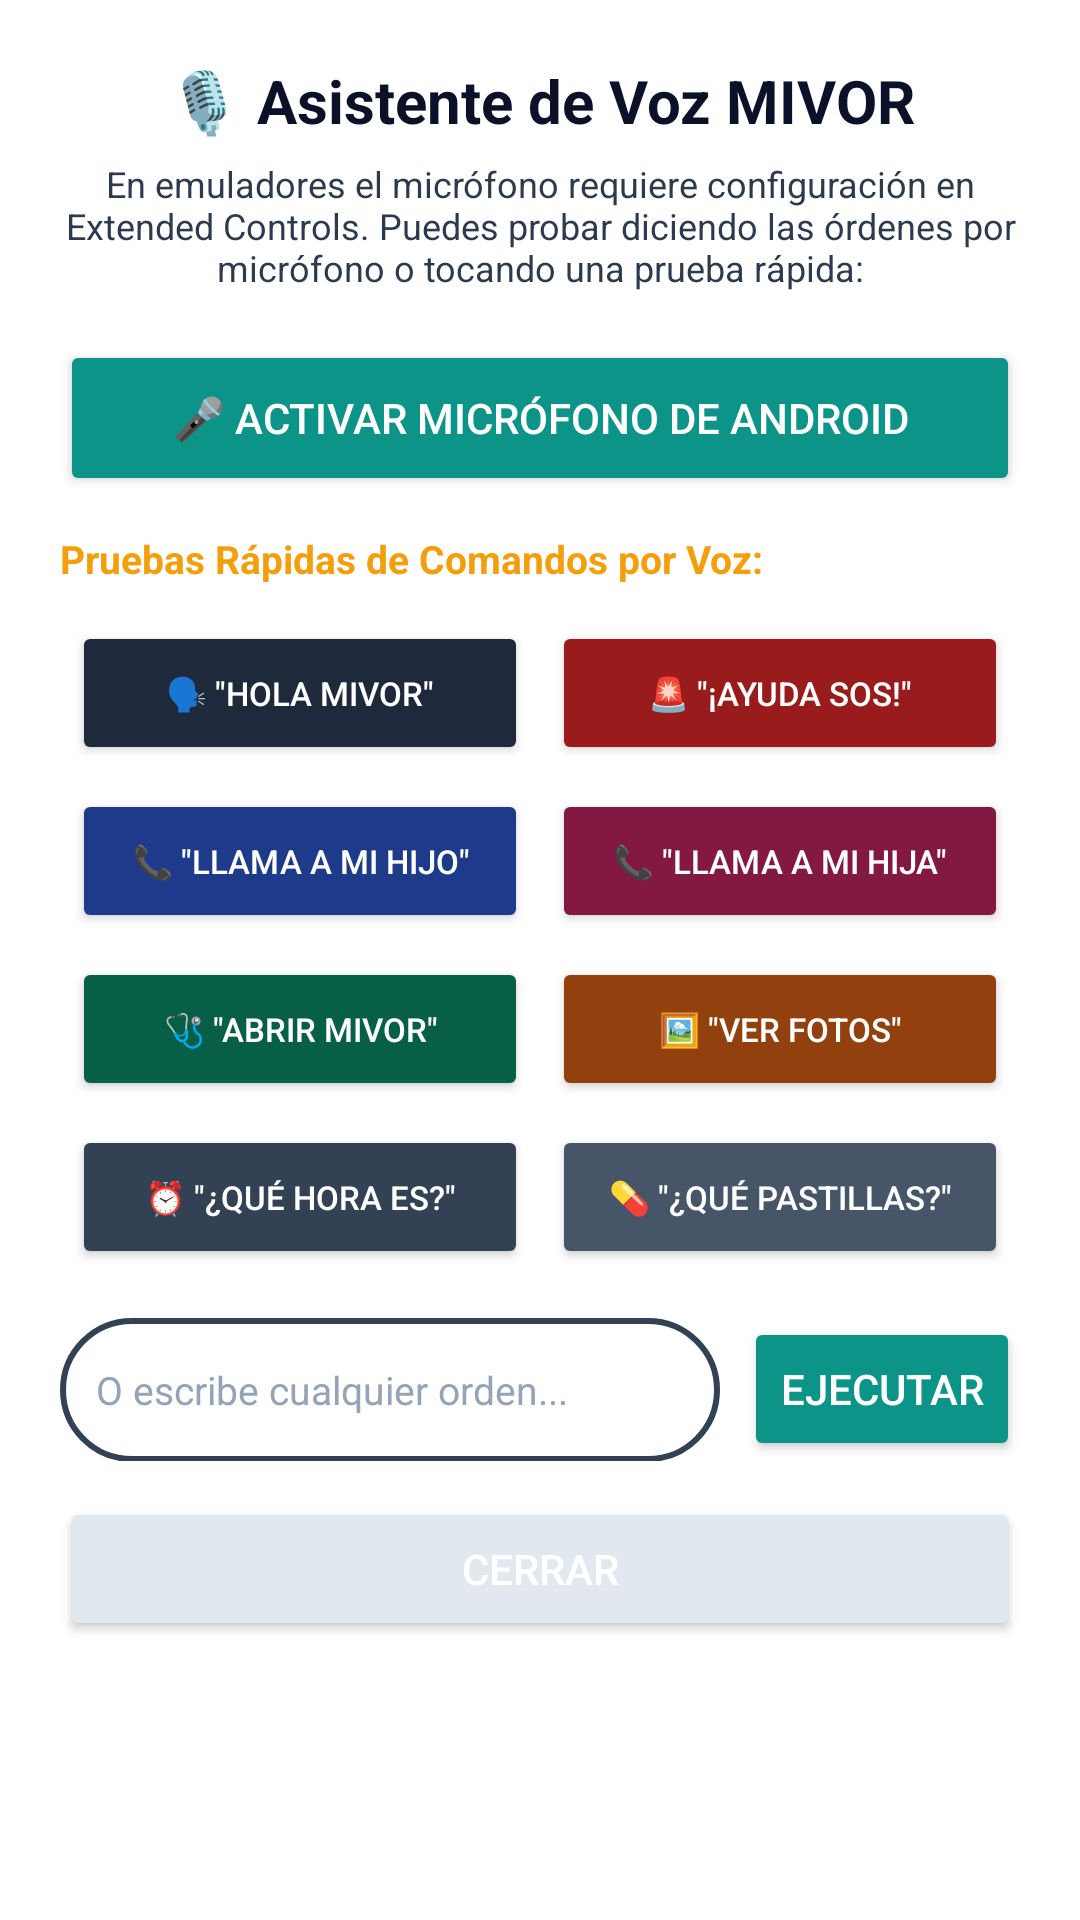

Write the Android layout XML for this screen, with the resource values it uses.
<!-- AndroidManifest.xml: application theme Theme.MivorKiosk -->
<!-- res/layout/dialog_voice_tester.xml -->
<?xml version="1.0" encoding="utf-8"?>
<LinearLayout xmlns:android="http://schemas.android.com/apk/res/android"
    android:layout_width="match_parent"
    android:layout_height="wrap_content"
    android:orientation="vertical"
    android:padding="20dp"
    android:background="@color/bg_card">

    <TextView
        android:layout_width="match_parent"
        android:layout_height="wrap_content"
        android:text="🎙️ Asistente de Voz MIVOR"
        android:textColor="@color/text_main"
        android:textSize="20sp"
        android:textStyle="bold"
        android:gravity="center" />

    <TextView
        android:id="@+id/tvVoiceDiagnostic"
        android:layout_width="match_parent"
        android:layout_height="wrap_content"
        android:text="En emuladores el micrófono requiere configuración en Extended Controls. Puedes probar diciendo las órdenes por micrófono o tocando una prueba rápida:"
        android:textColor="@color/text_sub"
        android:textSize="12sp"
        android:gravity="center"
        android:layout_marginTop="6dp"
        android:layout_marginBottom="16dp" />

    
    <Button
        android:id="@+id/btnTriggerSystemMic"
        android:layout_width="match_parent"
        android:layout_height="52dp"
        android:text="🎤 Activar Micrófono de Android"
        android:textColor="@color/text_white"
        android:backgroundTint="#0D9488"
        android:layout_marginBottom="12dp" />

    <TextView
        android:layout_width="match_parent"
        android:layout_height="wrap_content"
        android:text="Pruebas Rápidas de Comandos por Voz:"
        android:textColor="@color/text_gold"
        android:textSize="13sp"
        android:textStyle="bold"
        android:layout_marginBottom="8dp" />

    
    <GridLayout
        android:layout_width="match_parent"
        android:layout_height="wrap_content"
        android:columnCount="2"
        android:alignmentMode="alignMargins"
        android:useDefaultMargins="true">

        <Button
            android:id="@+id/btnSimWake"
            android:layout_width="0dp"
            android:layout_height="wrap_content"
            android:layout_columnWeight="1"
            android:text="🗣️ &quot;Hola MIVOR&quot;"
            android:textSize="11sp"
            android:backgroundTint="#1E293B"
            android:textColor="@color/text_white" />

        <Button
            android:id="@+id/btnSimSos"
            android:layout_width="0dp"
            android:layout_height="wrap_content"
            android:layout_columnWeight="1"
            android:text="🚨 &quot;¡Ayuda SOS!&quot;"
            android:textSize="11sp"
            android:backgroundTint="#991B1B"
            android:textColor="@color/text_white" />

        <Button
            android:id="@+id/btnSimSon"
            android:layout_width="0dp"
            android:layout_height="wrap_content"
            android:layout_columnWeight="1"
            android:text="📞 &quot;Llama a mi hijo&quot;"
            android:textSize="11sp"
            android:backgroundTint="#1E3A8A"
            android:textColor="@color/text_white" />

        <Button
            android:id="@+id/btnSimDaughter"
            android:layout_width="0dp"
            android:layout_height="wrap_content"
            android:layout_columnWeight="1"
            android:text="📞 &quot;Llama a mi hija&quot;"
            android:textSize="11sp"
            android:backgroundTint="#831843"
            android:textColor="@color/text_white" />

        <Button
            android:id="@+id/btnSimApp"
            android:layout_width="0dp"
            android:layout_height="wrap_content"
            android:layout_columnWeight="1"
            android:text="🩺 &quot;Abrir MIVOR&quot;"
            android:textSize="11sp"
            android:backgroundTint="#065F46"
            android:textColor="@color/text_white" />

        <Button
            android:id="@+id/btnSimPhotos"
            android:layout_width="0dp"
            android:layout_height="wrap_content"
            android:layout_columnWeight="1"
            android:text="🖼️ &quot;Ver fotos&quot;"
            android:textSize="11sp"
            android:backgroundTint="#92400E"
            android:textColor="@color/text_white" />

        <Button
            android:id="@+id/btnSimTime"
            android:layout_width="0dp"
            android:layout_height="wrap_content"
            android:layout_columnWeight="1"
            android:text="⏰ &quot;¿Qué hora es?&quot;"
            android:textSize="11sp"
            android:backgroundTint="#334155"
            android:textColor="@color/text_white" />

        <Button
            android:id="@+id/btnSimPills"
            android:layout_width="0dp"
            android:layout_height="wrap_content"
            android:layout_columnWeight="1"
            android:text="💊 &quot;¿Qué pastillas?&quot;"
            android:textSize="11sp"
            android:backgroundTint="#475569"
            android:textColor="@color/text_white" />
    </GridLayout>

    
    <LinearLayout
        android:layout_width="match_parent"
        android:layout_height="wrap_content"
        android:orientation="horizontal"
        android:layout_marginTop="12dp">

        <EditText
            android:id="@+id/etCustomVoice"
            android:layout_width="0dp"
            android:layout_height="48dp"
            android:layout_weight="1"
            android:background="@drawable/card_background"
            android:hint="O escribe cualquier orden..."
            android:textColorHint="@color/text_muted"
            android:textColor="@color/text_main"
            android:paddingStart="12dp"
            android:paddingEnd="12dp"
            android:textSize="13sp" />

        <Button
            android:id="@+id/btnSendCustomVoice"
            android:layout_width="wrap_content"
            android:layout_height="48dp"
            android:text="Ejecutar"
            android:textColor="@color/text_white"
            android:backgroundTint="#0D9488"
            android:layout_marginStart="8dp" />
    </LinearLayout>

    <Button
        android:id="@+id/btnCloseVoiceTester"
        android:layout_width="match_parent"
        android:layout_height="48dp"
        android:text="Cerrar"
        android:textColor="@color/text_white"
        android:backgroundTint="@color/btn_settings"
        android:layout_marginTop="12dp" />

</LinearLayout>
<!-- resources referenced by this layout -->
<resources>
  <color name="bg_card">#FFFFFF</color>
  <color name="btn_settings">#E2E8F0</color>
  <color name="text_gold">#F59E0B</color>
  <color name="text_main">#0A1128</color>
  <color name="text_muted">#94A3B8</color>
  <color name="text_sub">#2B3A4F</color>
  <color name="text_white">#FFFFFF</color>
  <!-- drawable card_background (drawable) -->
  <?xml version="1.0" encoding="utf-8"?>
  <shape xmlns:android="http://schemas.android.com/apk/res/android"
      android:shape="rectangle">
      <corners android:radius="24dp" />
      <solid android:color="@color/bg_card" />
      <stroke
          android:width="2dp"
          android:color="#334155" />
  </shape>
  <style name="Theme.MivorKiosk" parent="Theme.MaterialComponents.DayNight.NoActionBar">
          <item name="colorPrimary">@color/primary</item>
          <item name="colorPrimaryDark">@color/bg_main</item>
          <item name="colorAccent">@color/accent</item>
          <item name="android:windowBackground">@color/bg_main</item>
          <item name="android:statusBarColor">@color/bg_main</item>
          <item name="android:navigationBarColor">@color/bg_main</item>
          <item name="android:windowLightStatusBar">false</item>
      </style>
  <color name="primary">#0055ff</color>
  <color name="bg_main">#E3F2FD</color>
  <color name="accent">#00ab84</color>
</resources>
